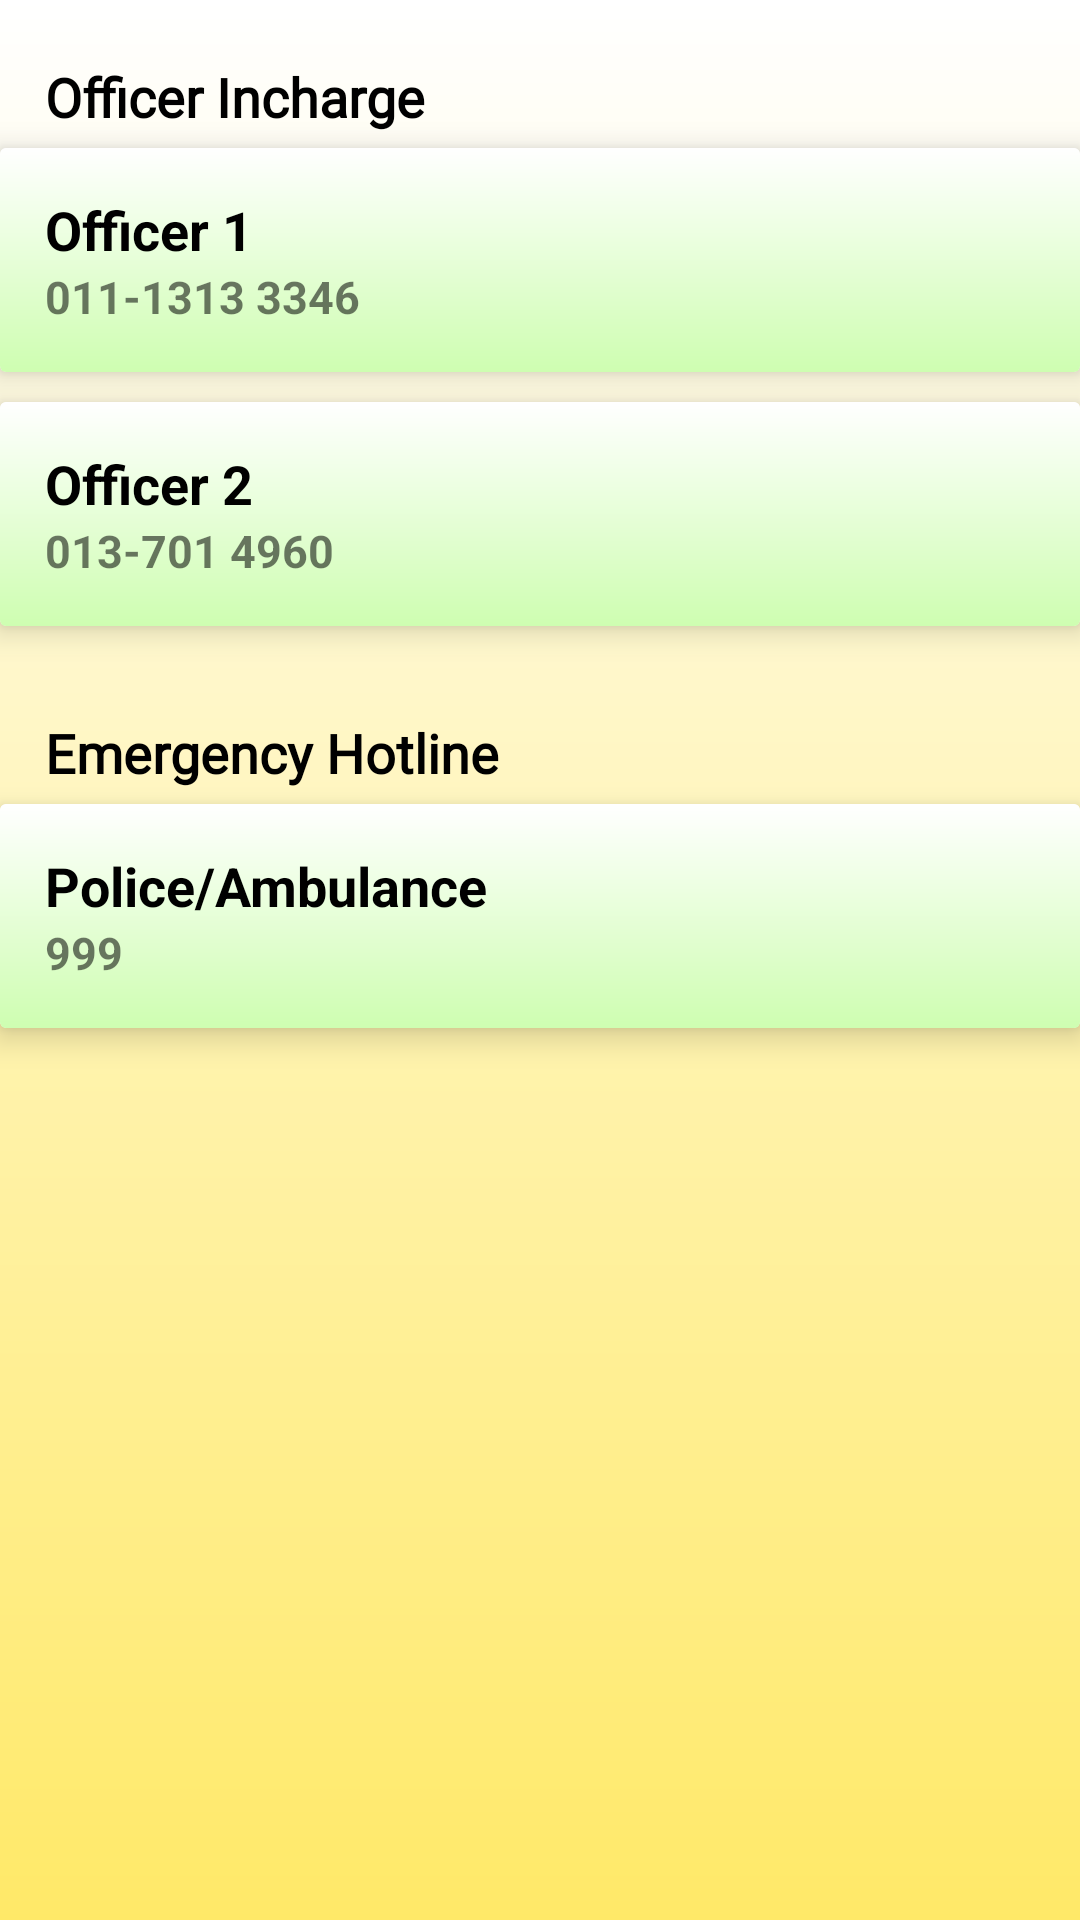

Produce the Android XML layout that renders to this screen, including the resource entries it uses.
<!-- AndroidManifest.xml: application theme Theme.Xmum_bus_app -->
<!-- res/layout/fragment_contact.xml -->
<?xml version="1.0" encoding="utf-8"?>
<LinearLayout xmlns:android="http://schemas.android.com/apk/res/android"
    xmlns:tools="http://schemas.android.com/tools"
    android:layout_width="match_parent"
    android:layout_height="match_parent"
    android:orientation="vertical"
    android:background="@drawable/background"
    xmlns:app="http://schemas.android.com/apk/res-auto"
    tools:context=".Fragments.ContactFragment">

    <TextView
        android:layout_width="match_parent"
        android:layout_height="wrap_content"
        android:layout_marginTop="20dp"
        android:layout_marginStart="15dp"
        android:text="@string/officerHeader"
        android:fontFamily="@font/convergence"
        android:textSize="18sp"
        android:textStyle="bold"
        android:textColor="@color/black"/>

    <androidx.cardview.widget.CardView
        android:layout_width="match_parent"
        android:layout_height="wrap_content"
        android:layout_marginTop="5dp"
        app:cardElevation="6dp">

        <RelativeLayout
            android:layout_width="match_parent"
            android:layout_height="match_parent"
            android:background="@drawable/card_background"
            android:padding="15dp">

            <ImageView
                android:id="@+id/imgV_officer1"
                android:layout_width="wrap_content"
                android:layout_height="30dp"
                android:layout_alignParentEnd="true"
                android:layout_centerInParent="true"
                android:src="@drawable/ic_baseline_phone_24"
                app:tint="#006400"/>

            <LinearLayout
                android:id="@+id/first_layout"
                android:layout_width="match_parent"
                android:layout_height="wrap_content"
                android:orientation="horizontal"
                android:weightSum="2">

                <TextView
                    android:layout_width="0dp"
                    android:layout_height="wrap_content"
                    android:layout_weight="1.8"
                    android:ellipsize="end"
                    android:maxLines="1"
                    android:text="@string/officer1"
                    android:textColor="@color/black"
                    android:textSize="18sp"
                    android:textStyle="bold" />

            </LinearLayout>

            <TextView
                android:layout_width="match_parent"
                android:layout_height="wrap_content"
                android:layout_below="@+id/first_layout"
                android:ellipsize="end"
                android:maxLines="2"
                android:text="011-1313 3346"
                android:textSize="15sp"
                android:textStyle="bold" />

        </RelativeLayout>

    </androidx.cardview.widget.CardView>

    <androidx.cardview.widget.CardView
        android:layout_width="match_parent"
        android:layout_height="wrap_content"
        android:layout_marginTop="10dp"
        app:cardElevation="6dp">

        <RelativeLayout
            android:layout_width="match_parent"
            android:layout_height="match_parent"
            android:background="@drawable/card_background"
            android:padding="15dp">

            <ImageView
                android:id="@+id/imgV_officer2"
                android:layout_width="wrap_content"
                android:layout_height="30dp"
                android:layout_alignParentEnd="true"
                android:layout_centerInParent="true"
                android:src="@drawable/ic_baseline_phone_24"
                app:tint="#006400"/>

            <LinearLayout
                android:id="@+id/second_layout"
                android:layout_width="match_parent"
                android:layout_height="wrap_content"
                android:orientation="horizontal"
                android:weightSum="2">

                <TextView
                    android:layout_width="0dp"
                    android:layout_height="wrap_content"
                    android:layout_weight="1.8"
                    android:ellipsize="end"
                    android:maxLines="1"
                    android:text="@string/officer2"
                    android:textColor="@color/black"
                    android:textSize="18sp"
                    android:textStyle="bold" />

            </LinearLayout>

            <TextView
                android:layout_width="match_parent"
                android:layout_height="wrap_content"
                android:layout_below="@+id/second_layout"
                android:ellipsize="end"
                android:maxLines="2"
                android:text="013-701 4960"
                android:textSize="15sp"
                android:textStyle="bold" />

        </RelativeLayout>

    </androidx.cardview.widget.CardView>

    <TextView
        android:layout_width="match_parent"
        android:layout_height="wrap_content"
        android:layout_marginTop="30dp"
        android:layout_marginStart="15dp"
        android:text="@string/hotlineHeader"
        android:fontFamily="@font/convergence"
        android:textSize="18sp"
        android:textStyle="bold"
        android:textColor="@color/black"/>

    <androidx.cardview.widget.CardView
        android:layout_width="match_parent"
        android:layout_height="wrap_content"
        android:layout_marginTop="5dp"
        app:cardElevation="6dp">

        <RelativeLayout
            android:layout_width="match_parent"
            android:layout_height="match_parent"
            android:background="@drawable/card_background"
            android:padding="15dp">

            <ImageView
                android:id="@+id/imgV_hotline"
                android:layout_width="wrap_content"
                android:layout_height="30dp"
                android:layout_alignParentEnd="true"
                android:layout_centerInParent="true"
                android:src="@drawable/ic_baseline_phone_24"
                app:tint="#006400"/>

            <LinearLayout
                android:id="@+id/fourth_layout"
                android:layout_width="match_parent"
                android:layout_height="wrap_content"
                android:orientation="horizontal"
                android:weightSum="2">

                <TextView
                    android:layout_width="0dp"
                    android:layout_height="wrap_content"
                    android:layout_weight="1.8"
                    android:ellipsize="end"
                    android:maxLines="1"
                    android:text="@string/hotline"
                    android:textColor="@color/black"
                    android:textSize="18sp"
                    android:textStyle="bold" />

            </LinearLayout>

            <TextView
                android:layout_width="match_parent"
                android:layout_height="wrap_content"
                android:layout_below="@+id/fourth_layout"
                android:ellipsize="end"
                android:maxLines="2"
                android:text="999"
                android:textStyle="bold"
                android:textSize="15sp" />

        </RelativeLayout>

    </androidx.cardview.widget.CardView>

</LinearLayout>
<!-- resources referenced by this layout -->
<resources>
  <color name="black">#FF000000</color>
  <!-- drawable background (drawable) -->
  <?xml version="1.0" encoding="utf-8"?>
  <shape xmlns:android="http://schemas.android.com/apk/res/android">
      <gradient
          android:angle="-90"
          android:endColor="#FFE968"
          android:startColor="#fff"/>
  </shape>
  <!-- drawable card_background (drawable) -->
  <?xml version="1.0" encoding="utf-8"?>
  <shape xmlns:android="http://schemas.android.com/apk/res/android">
      <gradient
          android:angle="-90"
          android:endColor="#CEFEB1"
          android:startColor="#fff"/>
  </shape>
  <string name="hotline">Police/Ambulance</string>
  <string name="hotlineHeader">Emergency Hotline</string>
  <string name="officer1">Officer 1</string>
  <string name="officer2">Officer 2</string>
  <string name="officerHeader">Officer Incharge</string>
  <style name="Theme.Xmum_bus_app" parent="Theme.MaterialComponents.DayNight.NoActionBar">
          
          <item name="colorPrimary">@color/black</item>
          <item name="colorPrimaryVariant">@color/black</item>
          <item name="colorOnPrimary">@color/white</item>
          
          <item name="colorSecondary">@color/teal_200</item>
          <item name="colorSecondaryVariant">@color/teal_700</item>
          <item name="colorOnSecondary">@color/black</item>
          
          <item name="android:statusBarColor" tools:targetApi="l">?attr/colorPrimaryVariant</item>
          
          <item name="android:windowContentTransitions">true</item>
          <item name="colorPrimaryDark">#FFA500</item>
          <item name="colorAccent">#171717</item>
      </style>
  <color name="white">#FFFFFFFF</color>
  <color name="teal_200">#FF03DAC5</color>
  <color name="teal_700">#FF018786</color>
</resources>
